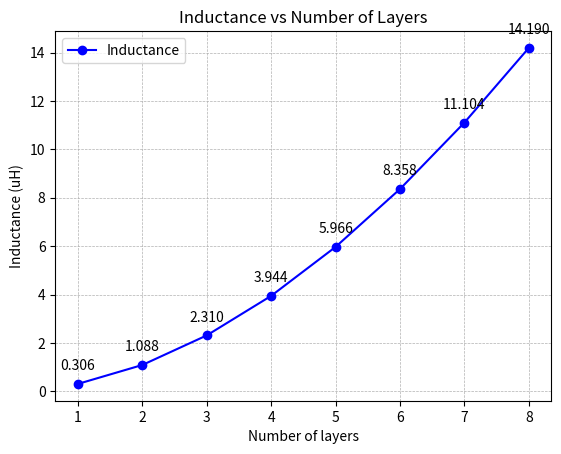

The matplotlib source for this figure:
import numpy as np
from scipy.constants import mu_0, pi
import math
import time
import matplotlib.pyplot as plt

# Coil parameters
outer_diameter = 5.5 / 1000  # 6 mm in meters
width = 0.102 / 1000  # 0.102 mm in meters
spacing = 0.102/ 1000  # 0.102 mm in meters
rotation = 1
num_turns = 9
num_coils = 8
layer_spacing = 0.102 / 1000  # distance between coil planes

def sum_matrix(matrix):
    total_sum = 0
    for row in matrix:
        for element in row:
            total_sum += element
    return total_sum

# Function to calculate self-inductance
def calculate_self_inductance(outer_diameter, width, spacing, num_turns):
    d_inner = outer_diameter - 2 * (width + spacing) * num_turns
    d_avg = 0.5 * (outer_diameter + d_inner)
    fill_ratio = (outer_diameter - d_inner) / (outer_diameter + d_inner)

    # Constants for the inductance formula
    c = [1, 2.46, 0, 0.2]
    p = fill_ratio
    L = 0.5 * mu_0 * num_turns**2 * d_avg * c[0] * (
        math.log(c[1] / p) + c[2] * p + c[3] * p**2
    )
    return L

L = calculate_self_inductance(outer_diameter, width, spacing, num_turns)


def total_inductance(L, num_turns, num_coils, layer_spacing):
    layer_spacing_mm = layer_spacing * 1000
    mutual_inductance_matrix = np.zeros((num_coils, num_coils))
    T_scaling = 1.5625 * num_turns ** 2 / (1.67 * num_turns ** 2 - 5.84 * num_turns + 65)
    for i in range(1,num_coils+1,1):
        for j in range(1, num_coils+1, 1):
            if i != j:
                distance = layer_spacing_mm * abs(j - i)
                M = 1 / (0.184 * ((distance) ** 3) - (0.525 * distance ** 2) + (1.038 * distance) + 1.001)
                mutual_inductance_matrix[i-1,j-1] = M
    L_mutual_sum = sum_matrix(mutual_inductance_matrix)
    scale_factor = L_mutual_sum * T_scaling + num_coils
    L_total = scale_factor * L
    return float(L_total)

L_total = []
x= []
for i in range(1, num_coils+1, 1):
    all = total_inductance(L, num_turns, i, layer_spacing) * 1e6
    round(all, 9)
    L_total.append(all)
    x.append(i)

print(f'Self inductance per layer: {L*1e6: .4} uH')
print(f'Total inductance with layers (uH): {L_total} uH')

plt.plot(x, L_total, marker='o', linestyle='-', color='b', label='Inductance')
plt.grid(True, which='both', linestyle='--', linewidth=0.5)
plt.xlabel('Number of layers')
plt.ylabel('Inductance (uH)')
plt.title('Inductance vs Number of Layers')
plt.legend()

# Annotate each point with its value
for i, txt in enumerate(L_total):
    plt.annotate(f'{txt:.3f}', (x[i], L_total[i]), textcoords="offset points", xytext=(0,10), ha='center')

plt.show()